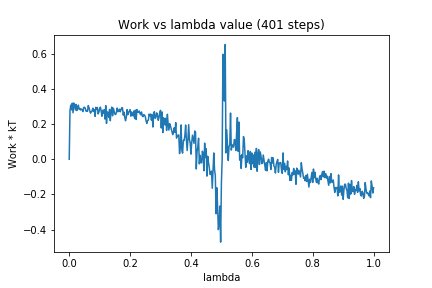

The data file committed next to this chart (first rows):
0, 0.0
1, 0.2762
2, 0.3084
3, 0.2816
4, 0.3195
5, 0.265
6, 0.3204
7, 0.313
8, 0.2809
9, 0.3122
10, 0.2775
11, 0.2916
12, 0.3084
13, 0.2846
14, 0.2897
15, 0.2807
16, 0.2862
17, 0.2822
18, 0.2718
19, 0.2951
20, 0.2967
21, 0.2919
22, 0.2747
23, 0.2775
24, 0.273
25, 0.306
26, 0.2942
27, 0.2763
28, 0.2626
29, 0.2713
30, 0.2746
31, 0.2912
32, 0.2728
33, 0.2824
34, 0.2447
35, 0.2959
36, 0.2852
37, 0.2949
38, 0.2586
39, 0.2685
40, 0.2889
41, 0.2972
42, 0.2736
43, 0.2451
44, 0.2797
45, 0.2617
46, 0.2821
47, 0.2291
48, 0.306
49, 0.2043
50, 0.2706
51, 0.2642
52, 0.2384
53, 0.284
54, 0.2197
55, 0.2768
56, 0.2974
57, 0.2477
58, 0.2909
59, 0.2735
60, 0.2574
... 340 more rows
